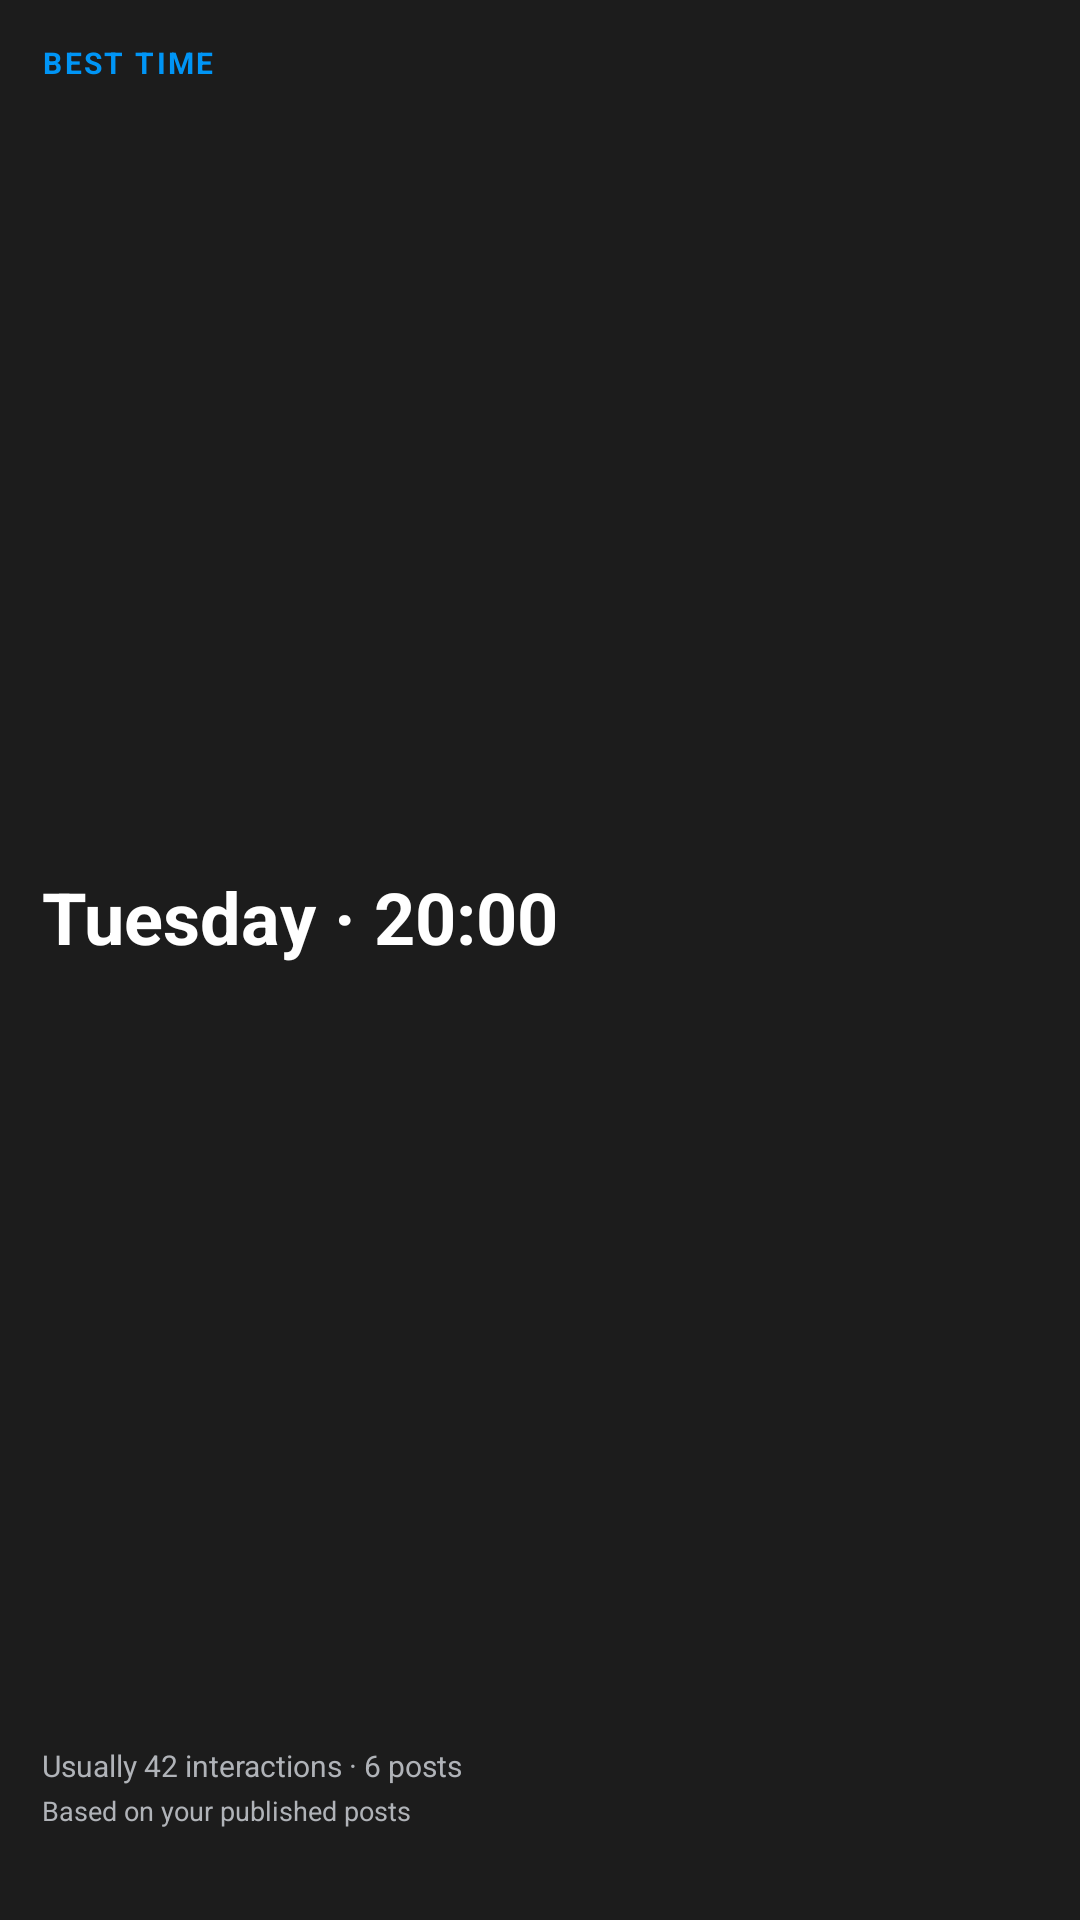

The Android layout XML behind this screen, and the referenced resources:
<!-- AndroidManifest.xml: fallback theme Theme.MaterialComponents.DayNight.NoActionBar -->
<!-- res/layout/oreamnos_best_time_widget.xml -->
<?xml version="1.0" encoding="utf-8"?>
<LinearLayout xmlns:android="http://schemas.android.com/apk/res/android"
    android:id="@+id/widget_root"
    android:layout_width="match_parent"
    android:layout_height="match_parent"
    android:orientation="vertical"
    android:padding="14dp"
    android:background="#1C1C1C">

    <LinearLayout
        android:id="@+id/widget_body"
        android:layout_width="match_parent"
        android:layout_height="match_parent"
        android:orientation="vertical">

        <TextView
            android:id="@+id/best_kicker"
            android:layout_width="match_parent"
            android:layout_height="wrap_content"
            android:maxLines="1"
            android:ellipsize="end"
            android:letterSpacing="0.08"
            android:text="BEST TIME"
            android:textColor="#0095F6"
            android:textSize="10sp"
            android:textStyle="bold" />

        <TextView
            android:id="@+id/best_label"
            android:layout_width="match_parent"
            android:layout_height="0dp"
            android:layout_weight="1"
            android:layout_marginTop="2dp"
            android:gravity="center_vertical"
            android:maxLines="2"
            android:ellipsize="end"
            android:text="Tuesday · 20:00"
            android:textColor="#FFFFFF"
            android:textSize="24sp"
            android:textStyle="bold" />

        <TextView
            android:id="@+id/best_next"
            android:layout_width="match_parent"
            android:layout_height="wrap_content"
            android:maxLines="1"
            android:ellipsize="end"
            android:visibility="gone"
            android:text=""
            android:textColor="#0095F6"
            android:textSize="11sp"
            android:textStyle="bold" />

        <TextView
            android:id="@+id/best_detail"
            android:layout_width="match_parent"
            android:layout_height="wrap_content"
            android:maxLines="2"
            android:ellipsize="end"
            android:text="Usually 42 interactions · 6 posts"
            android:textColor="#B0B3B8"
            android:textSize="10sp" />

        <TextView
            android:id="@+id/best_note"
            android:layout_width="match_parent"
            android:layout_height="wrap_content"
            android:layout_marginTop="2dp"
            android:maxLines="1"
            android:ellipsize="end"
            android:text="Based on your published posts"
            android:textColor="#B0B3B8"
            android:textSize="9sp" />

        <TextView
            android:id="@+id/widget_updated"
            android:layout_width="match_parent"
            android:layout_height="wrap_content"
            android:layout_marginTop="4dp"
            android:maxLines="1"
            android:ellipsize="end"
            android:text=""
            android:textColor="#B0B3B8"
            android:textSize="9sp" />
    </LinearLayout>

    <TextView
        android:id="@+id/widget_notice"
        android:layout_width="match_parent"
        android:layout_height="match_parent"
        android:gravity="center"
        android:visibility="gone"
        android:text="Open Oreamnos to update this widget"
        android:textColor="#B0B3B8"
        android:textSize="11sp" />
</LinearLayout>
<!-- resources referenced by this layout -->
<resources>

</resources>
